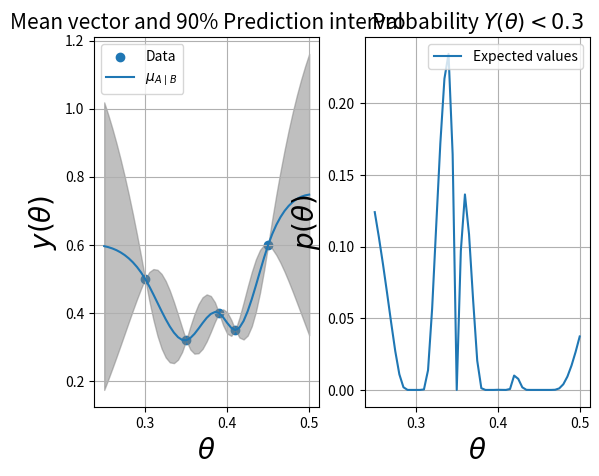
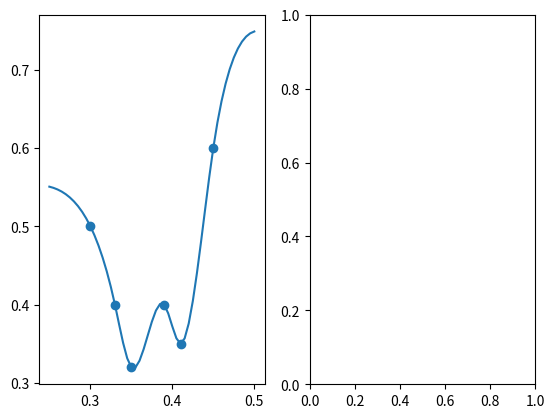

Recreate these plots in Python, in order. (Note: this script raises an exception after producing the figures.)
import numpy as np
import matplotlib.pyplot as plt
from scipy.stats import norm
from scipy.spatial import distance_matrix as dm

def transpose_1d_arrs(arrs):
    return [arr.reshape(len(arr), 1) for arr in arrs]


def untranspose_1d_arrs(arrs):
    return [arr[:, 0] for arr in arrs]


def matern_15(d):
    return (1 + 15*d)*np.exp(-15*d)


def gauss_process(mu_A, mu_B, t_A, t_B, y_B, corr=matern_15, Var=0.5**2):
    mu_A, mu_B, t_A, t_B, y_B = transpose_1d_arrs([mu_A, mu_B, t_A, t_B, y_B])
    H_list = [dm(t[0], t[1], p=1) for t in [(t_A, t_A), (t_B, t_B), (t_A, t_B)]]
    Sigma_A, Sigma_B, Sigma_AB = [Var * corr(H) for H in H_list]
    Sigma_B_inv = np.linalg.inv(Sigma_B)
    mu_AcB = (mu_A + Sigma_AB @ Sigma_B_inv @ (y_B - mu_B))[:, 0]
    Sigma_AcB = Sigma_A - Sigma_AB @ Sigma_B_inv @ Sigma_AB.T
    return mu_AcB, Sigma_AcB


def generate_plots(E, t_A, t_B, y_B):
    mu_A, mu_B = E * np.ones_like(t_A), E * np.ones_like(t_B)
    mu_AcB, Sigma_AcB = gauss_process(mu_A, mu_B, t_A, t_B, y_B, matern_15)
    var_A = np.diagonal(Sigma_AcB)
    mu_AcB_l = mu_AcB - np.sqrt(var_A) * 1.645
    mu_AcB_u = mu_AcB + np.sqrt(var_A) * 1.645
    fig, (ax0, ax1) = plt.subplots(1, 2)
    ax0.scatter(t_B, y_B, label="Data")
    ax0.plot(t_A, mu_AcB, label=r'$\mu_{A \mid B}$')
    ax0.fill_between(t_A, mu_AcB_l, mu_AcB_u, color="gray", alpha=0.5)
    ax0.set_xlabel(r'$\theta$', size=20)
    ax0.set_ylabel(r'$y(\theta)$', size=20)
    ax0.set_title("Mean vector and 90% Prediction interval", size=15)
    #ax0.savefig("gp.png")
    ax0.grid()
    ax0.legend()

    p = norm(loc=mu_AcB, scale=np.sqrt(var_A)).cdf(0.3)

    ax1.plot(t_A, p, label="Expected values")
    ax1.set_xlabel(r"$\theta$", size=20)
    ax1.set_ylabel(r'$p(\theta)$', size=20)
    ax1.set_title("Probability " + r'$Y(\theta) < 0.3 $', size=15)
    #ax1.savefig("prob_2.png")
    ax1.grid()
    ax1.legend()
    plt.show()

# 5 evaluation points
t_0, t_1, E, n = 0.25, 0.50, 0.5, 51
t_A = np.linspace(t_0, t_1, n)
t_B = np.array([0.3, 0.35, 0.39, 0.41, 0.45])
y_B = np.array([0.5, 0.32, 0.40, 0.35, 0.60])
generate_plots(E, t_A, t_B, y_B)

# 6 evaluation points
t_A = np.linspace(t_0, t_1, n).reshape(n, 1)
t_B = np.array([0.3, 0.33, 0.35, 0.39, 0.41, 0.45]).reshape(6, 1)
y_B = np.array([0.5, 0.4, 0.32, 0.40, 0.35, 0.60]).reshape(6, 1)
generate_plots(E, t_A, t_B, y_B)
